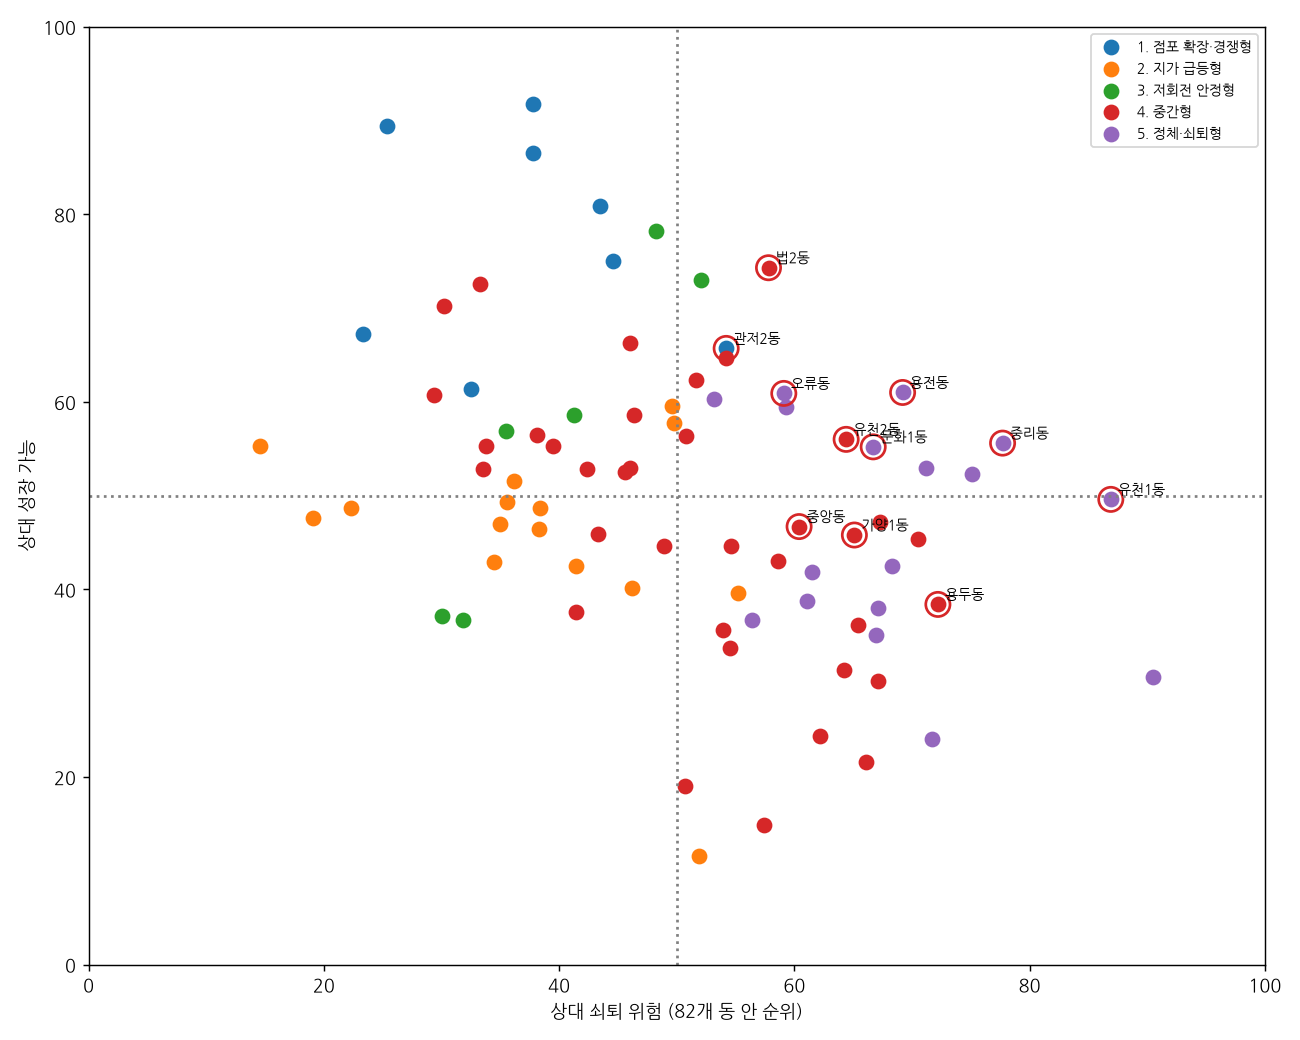

Source data for this figure (header and first rows):
dong_id, name, si, dong, old_town, n_stores, small, cluster, type_name, store_g, store_recent, close_rate, open_rate, land_rel_g10, land_recent, tram500_share, sales_per_store, fc_base, fc_tram, tram_gain, in500, risk_score, growth_score, quadrant
3011051500, 동구 중앙동, 동구, 중앙동, 1, 1946, 0, 4, 중간형, -0.0974, -0.0007, 0.0896, 0.0969, -0.1064, -0.0224, 0.8834, 649831, 112.6, 114.3, 1.59, 0.8834, 60.4, 46.7, 트램 반등 기회
3011053000, 동구 효동, 동구, 효동, 1, 1196, 0, 5, 정체·쇠퇴형, -0.0602, 0.0191, 0.1539, 0.1675, 0.0021, -0.0288, 0.0092, 11248520, 124.2, 124.2, 0.02, 0.0092, 53.2, 60.3, 쇠퇴 우려
3011054500, 동구 신인동, 동구, 신인동, 1, 411.0, 0, 4, 중간형, -0.0191, 0.02, 0.1154, 0.1288, -0.0231, 0.0131, 0.5864, 13621164, 116.2, 117.4, 1.06, 0.5864, 42.4, 52.8, 성장 지속
3011055100, 동구 판암1동, 동구, 판암1동, 1, 416.0, 0, 3, 저회전 안정형, 0.224, 0.0901, 0.1149, 0.157, -0.0431, -0.039, 0.0, 10506481, 120.2, 120.2, 0.0, 0.0, 41.3, 58.6, 성장 지속
3011055200, 동구 판암2동, 동구, 판암2동, 1, 164.0, 1, 3, 저회전 안정형, 0.1099, 0.0375, 0.137, 0.1678, 0.041, -0.0106, 0.0, 12903044, 119.2, 119.2, 0.0, 0.0, 35.5, 56.9, 성장 지속
3011056000, 동구 용운동, 동구, 용운동, 1, 834.0, 0, 5, 정체·쇠퇴형, -0.0268, -0.0321, 0.1482, 0.1632, -0.0086, -0.0319, 0.0, 9888852, 116.5, 116.5, 0.0, 0.0, 66.9, 35.1, 쇠퇴 우려
3011058500, 동구 대동, 동구, 대동, 1, 603.0, 0, 4, 중간형, -0.0463, -0.001, 0.1284, 0.1403, 0.019, -0.0139, 0.7794, 8019416, 119.7, 121.3, 1.4, 0.7794, 46.0, 52.9, 성장 지속
3011059000, 동구 자양동, 동구, 자양동, 1, 718.0, 0, 2, 지가 급등형, -0.0345, -0.0469, 0.1581, 0.1765, 0.0968, -0.0063, 0.8231, 4422177, 123.4, 125.2, 1.48, 0.8231, 49.8, 57.7, 성장 지속
3011062000, 동구 가양1동, 동구, 가양1동, 1, 654.0, 0, 4, 중간형, -0.1115, -0.0187, 0.1325, 0.1385, 0.0068, -0.0329, 0.6942, 7864319, 116.1, 117.5, 1.25, 0.6942, 65.1, 45.8, 트램 반등 기회
3011063000, 동구 가양2동, 동구, 가양2동, 1, 921.0, 0, 5, 정체·쇠퇴형, -0.1172, -0.0363, 0.1419, 0.1475, 0.0192, -0.0345, 0.4821, 6660883, 117.2, 118.2, 0.87, 0.4821, 68.3, 42.5, 쇠퇴 우려
3011064000, 동구 용전동, 동구, 용전동, 1, 1434, 0, 5, 정체·쇠퇴형, -0.1168, -0.0029, 0.1471, 0.1537, -0.0001, -0.0407, 0.8152, 5757164, 117.4, 119, 1.47, 0.8152, 69.2, 61.0, 트램 반등 기회
3011066500, 동구 성남동, 동구, 성남동, 1, 564.0, 0, 4, 중간형, -0.1244, 0.0178, 0.1216, 0.1251, 0.017, -0.0164, 0.2163, 8066005, 118.4, 118.8, 0.39, 0.2163, 48.9, 44.6, 정체·안정
3011067000, 동구 홍도동, 동구, 홍도동, 1, 521.0, 0, 4, 중간형, -0.103, 0.0068, 0.1536, 0.159, -0.0354, -0.0274, 0.0, 8838607, 114.9, 114.9, 0.0, 0.0, 70.5, 45.4, 쇠퇴 우려
3011069500, 동구 삼성동, 동구, 삼성동, 1, 718.0, 0, 4, 중간형, -0.1646, -0.0328, 0.1006, 0.1009, -0.0257, -0.0248, 0.0056, 7231728, 113.4, 113.4, 0.01, 0.0056, 66.1, 21.6, 쇠퇴 우려
3011072500, 동구 대청동, 동구, 대청동, 1, 130.0, 1, 3, 저회전 안정형, 0.2546, 0.0325, 0.0723, 0.129, -0.0651, -0.0291, 0.0, 4316927, 162.6, 162.6, 0.0, 0.0, 31.8, 36.7, 정체·안정
3011074000, 동구 산내동, 동구, 산내동, 1, 631.0, 0, 4, 중간형, 0.0788, 0.0468, 0.1225, 0.1526, -0.0001, -0.0274, 0.0, 15737266, 125.7, 125.7, 0.0, 0.0, 33.5, 52.8, 성장 지속
3014053500, 중구 은행선화동, 중구, 은행선화동, 1, 1977, 0, 5, 정체·쇠퇴형, -0.2761, -0.0926, 0.1584, 0.1481, -0.0326, -0.042, 0.1462, 4485464, 108.9, 109.1, 0.26, 0.1462, 90.5, 30.7, 쇠퇴 우려
3014055000, 중구 목동, 중구, 목동, 1, 470.0, 0, 4, 중간형, -0.0451, 0.0831, 0.1656, 0.1784, -0.0137, -0.0254, 0.0, 17084312, 119.9, 119.9, 0.0, 0.0, 54.2, 64.7, 쇠퇴 우려
3014056000, 중구 중촌동, 중구, 중촌동, 1, 673.0, 0, 4, 중간형, -0.1151, 0.0117, 0.1316, 0.1362, -0.0175, 0.0005, 0.0, 8371454, 117.2, 117.2, 0.0, 0.0, 54.5, 33.7, 쇠퇴 우려
3014057500, 중구 대흥동, 중구, 대흥동, 1, 1986, 0, 5, 정체·쇠퇴형, -0.0467, -0.0243, 0.1775, 0.1852, 0.0035, -0.0342, 0.1455, 2423673, 112.8, 113.1, 0.26, 0.1455, 75.1, 52.3, 쇠퇴 우려
3014060500, 중구 문창동, 중구, 문창동, 1, 538.0, 0, 4, 중간형, -0.1662, -0.0199, 0.1164, 0.1189, -0.026, -0.0237, 0.2714, 2608914, 116.5, 117.1, 0.49, 0.2714, 64.2, 31.4, 쇠퇴 우려
3014062000, 중구 석교동, 중구, 석교동, 1, 544.0, 0, 4, 중간형, -0.1619, -0.0207, 0.1207, 0.1211, 0.0068, -0.0195, 0.0, 9437762, 123.3, 123.3, 0.0, 0.0, 50.7, 19.0, 쇠퇴 우려
3014063000, 중구 대사동, 중구, 대사동, 1, 502.0, 0, 4, 중간형, -0.03, 0.0467, 0.1262, 0.1428, -0.0051, -0.0215, 0.743, 3805384, 114.9, 116.3, 1.34, 0.743, 46.0, 66.3, 성장 지속
3014064000, 중구 부사동, 중구, 부사동, 1, 484.0, 0, 4, 중간형, -0.157, 0.0019, 0.1238, 0.1207, -0.0848, -0.0286, 0.1653, 4177453, 117.1, 117.4, 0.3, 0.1653, 65.4, 36.2, 쇠퇴 우려
3014065500, 중구 용두동, 중구, 용두동, 1, 555.0, 0, 4, 중간형, -0.1683, -0.0388, 0.1415, 0.1392, -0.0134, -0.0357, 0.5333, 6777921, 120, 121, 0.96, 0.5333, 72.2, 38.4, 트램 반등 기회
3014067000, 중구 오류동, 중구, 오류동, 1, 916.0, 0, 5, 정체·쇠퇴형, -0.034, -0.0195, 0.1433, 0.1607, 0.0205, -0.0271, 0.8679, 3963299, 113.7, 115.4, 1.56, 0.8679, 59.1, 60.9, 트램 반등 기회
3014068000, 중구 태평1동, 중구, 태평1동, 1, 579.0, 0, 4, 중간형, -0.0347, 0.0347, 0.1349, 0.1481, -0.0097, -0.0286, 0.1554, 8299956, 118.6, 118.9, 0.28, 0.1554, 50.8, 56.4, 쇠퇴 우려
3014069000, 중구 태평2동, 중구, 태평2동, 1, 440.0, 0, 4, 중간형, 0.0079, 0.0393, 0.1263, 0.15, 0.1386, -0.0287, 0.1727, 24726738, 127.2, 127.5, 0.31, 0.1727, 29.4, 60.7, 성장 지속
3014070000, 중구 유천1동, 중구, 유천1동, 1, 711.0, 0, 5, 정체·쇠퇴형, -0.2661, -0.0769, 0.1642, 0.1505, -0.0326, -0.0428, 0.9058, 3594393, 118.8, 120.6, 1.63, 0.9058, 86.9, 49.6, 트램 반등 기회
3014071000, 중구 유천2동, 중구, 유천2동, 1, 703.0, 0, 4, 중간형, -0.046, -0.026, 0.1399, 0.1509, -0.013, -0.0364, 0.899, 6504005, 119.5, 121.4, 1.62, 0.899, 64.4, 56.0, 트램 반등 기회
3014072000, 중구 문화1동, 중구, 문화1동, 1, 697.0, 0, 5, 정체·쇠퇴형, -0.2838, -0.0011, 0.1591, 0.1487, 0.0032, -0.0303, 0.6729, 13666315, 122.8, 124.2, 1.21, 0.6729, 66.7, 55.2, 트램 반등 기회
3014073000, 중구 문화2동, 중구, 문화2동, 1, 420.0, 0, 4, 중간형, -0.1741, -0.0064, 0.1395, 0.1405, -0.0227, -0.0304, 0.0, 9218449, 119.8, 119.8, 0.0, 0.0, 67.1, 30.2, 쇠퇴 우려
3014074000, 중구 산성동, 중구, 산성동, 1, 1287, 0, 4, 중간형, -0.0847, 0.0199, 0.1224, 0.1315, -0.0397, -0.0403, 0.007, 7014473, 119.4, 119.4, 0.01, 0.007, 58.6, 43.0, 쇠퇴 우려
3017051000, 서구 복수동, 서구, 복수동, 0, 638.0, 0, 4, 중간형, -0.0464, 0.0175, 0.1531, 0.1674, -0.006, -0.0077, 0.21, 14081577, 120.5, 120.9, 0.38, 0.21, 51.6, 62.3, 쇠퇴 우려
3017052000, 서구 도마1동, 서구, 도마1동, 0, 1282, 0, 2, 지가 급등형, -0.0754, 0.0083, 0.1267, 0.1346, 0.1721, 0.0012, 0.4836, 5452344, 120.7, 121.7, 0.87, 0.4836, 35.6, 49.3, 정체·안정
3017053000, 서구 도마2동, 서구, 도마2동, 0, 746.0, 0, 2, 지가 급등형, -0.1018, 0.0048, 0.1351, 0.1385, 0.1935, 0.0017, 0.3418, 7957125, 122.2, 122.9, 0.62, 0.3418, 38.3, 46.4, 정체·안정
3017053500, 서구 정림동, 서구, 정림동, 0, 599.0, 0, 4, 중간형, -0.1213, 0.0114, 0.1282, 0.1304, 0.0401, -0.0023, 0.7796, 9819297, 118.9, 120.5, 1.4, 0.7796, 45.6, 52.5, 성장 지속
3017054000, 서구 변동, 서구, 변동, 0, 699.0, 0, 2, 지가 급등형, -0.201, -0.079, 0.1286, 0.1218, 0.1534, 0.0256, 0.0, 6167867, 119.1, 119.1, 0.0, 0.0, 51.9, 11.6, 쇠퇴 우려
3017055000, 서구 용문동, 서구, 용문동, 0, 804.0, 0, 2, 지가 급등형, -0.1081, 0.019, 0.1509, 0.1575, 0.152, 0.0068, 0.0, 10370085, 127.2, 127.2, 0.0, 0.0, 38.4, 48.7, 정체·안정
3017055500, 서구 탄방동, 서구, 탄방동, 0, 2857, 0, 2, 지가 급등형, -0.0179, -0.0113, 0.151, 0.1682, 0.1023, 0.0045, 0.0, 6223351, 122.9, 122.9, 0.0, 0.0, 41.4, 42.5, 정체·안정
3017056000, 서구 괴정동, 서구, 괴정동, 0, 2026, 0, 5, 정체·쇠퇴형, 0.0489, -0.0365, 0.1721, 0.1976, 0.0221, -0.0372, 0.0, 3877239, 122.1, 122.1, 0.0, 0.0, 61.5, 41.9, 쇠퇴 우려
3017057000, 서구 가장동, 서구, 가장동, 0, 391.0, 0, 4, 중간형, -0.2693, -0.0239, 0.1496, 0.1389, 0.0746, -0.0248, 0.0, 11706356, 119.4, 119.4, 0.0, 0.0, 62.2, 24.4, 쇠퇴 우려
3017057500, 서구 내동, 서구, 내동, 0, 682.0, 0, 4, 중간형, -0.106, 0.0338, 0.1418, 0.1471, 0.0331, -0.0299, 0.0, 13310008, 116.6, 116.6, 0.0, 0.0, 54.6, 44.6, 쇠퇴 우려
3017058100, 서구 갈마1동, 서구, 갈마1동, 0, 1285, 0, 2, 지가 급등형, 0.1525, -0.0108, 0.1457, 0.1832, 0.0782, 0.0609, 0.0, 6604994, 121.2, 121.2, 0.0, 0.0, 35.0, 47.0, 정체·안정
3017058200, 서구 갈마2동, 서구, 갈마2동, 0, 1236, 0, 2, 지가 급등형, 0.065, -0.0471, 0.1757, 0.2009, 0.0419, 0.051, 0.0, 8219534, 116.5, 116.5, 0.0, 0.0, 55.2, 39.6, 쇠퇴 우려
3017058600, 서구 월평1동, 서구, 월평1동, 0, 1297, 0, 5, 정체·쇠퇴형, -0.0388, -0.045, 0.1677, 0.1811, 0.0289, -0.0039, 0.0, 3534798, 121.7, 121.7, 0.0, 0.0, 56.4, 36.7, 쇠퇴 우려
3017058700, 서구 월평2동, 서구, 월평2동, 0, 936.0, 0, 1, 점포 확장·경쟁형, 0.1881, 0.0655, 0.1473, 0.1892, 0.0357, -0.0473, 0.9444, 7112195, 131.5, 133.6, 1.7, 0.9444, 37.8, 91.8, 성장 지속
3017058800, 서구 월평3동, 서구, 월평3동, 0, 184.0, 1, 3, 저회전 안정형, 0.1399, 0.5212, 0.1826, 0.2408, -0.0313, -0.0619, 0.0, 56311434, 132.6, 132.6, 0.0, 0.0, 52.1, 73.0, 쇠퇴 우려
3017059000, 서구 가수원동, 서구, 가수원동, 0, 446.0, 0, 4, 중간형, -0.0941, 0.0019, 0.1295, 0.1368, -0.0116, -0.052, 0.4596, 8704062, 115, 116, 0.83, 0.4596, 67.3, 47.2, 쇠퇴 우려
3017059300, 서구 도안동, 서구, 도안동, 0, 2168, 0, 1, 점포 확장·경쟁형, 0.5533, 0.0172, 0.1682, 0.2562, -0.0123, -0.0152, 0.357, 9844177, 125.4, 126.2, 0.64, 0.357, 44.6, 75.0, 성장 지속
3017059600, 서구 관저1동, 서구, 관저1동, 0, 555.0, 0, 1, 점포 확장·경쟁형, 0.2101, 0.0117, 0.1572, 0.2022, 0.0039, -0.0334, 0.8757, 12251120, 138.6, 140.7, 1.58, 0.8757, 43.5, 80.9, 성장 지속
3017059700, 서구 관저2동, 서구, 관저2동, 0, 1905, 0, 1, 점포 확장·경쟁형, 0.2145, -0.0273, 0.1798, 0.2226, 0.0116, -0.0308, 0.6966, 12198319, 127.2, 128.8, 1.25, 0.6966, 54.2, 65.7, 트램 반등 기회
3017060000, 서구 기성동, 서구, 기성동, 0, 196.0, 1, 3, 저회전 안정형, 0.0763, 0.062, 0.0674, 0.0974, -0.0581, -0.0219, 0.0, 3824325, 136.9, 136.9, 0.0, 0.0, 30.0, 37.2, 정체·안정
3017063000, 서구 둔산1동, 서구, 둔산1동, 0, 2030, 0, 4, 중간형, 0.1269, 0.0638, 0.1297, 0.1639, -0.1404, -0.0004, 0.3227, 10498025, 130.2, 130.9, 0.58, 0.3227, 33.3, 72.6, 성장 지속
3017064000, 서구 둔산2동, 서구, 둔산2동, 0, 3177, 0, 5, 정체·쇠퇴형, 0.0068, -0.011, 0.16, 0.1817, -0.121, -0.0208, 0.2915, 6747002, 124.7, 125.4, 0.52, 0.2915, 59.3, 59.4, 쇠퇴 우려
3017065000, 서구 만년동, 서구, 만년동, 0, 879.0, 0, 4, 중간형, -0.0102, 0.0495, 0.1248, 0.1426, -0.0152, 0.0117, 0.884, 6819301, 127.7, 129.7, 1.59, 0.884, 30.2, 70.2, 성장 지속
3017066000, 서구 둔산3동, 서구, 둔산3동, 0, 733.0, 0, 2, 지가 급등형, -0.1005, -0.0293, 0.144, 0.149, 0.2605, -0.0259, 0.206, 15389000, 130.3, 130.8, 0.37, 0.206, 46.2, 40.1, 정체·안정
3020052000, 유성구 진잠동, 유성구, 진잠동, 0, 1247, 0, 4, 중간형, -0.0294, 0.0056, 0.1336, 0.1507, 0.068, -0.0169, 0.3512, 8711619, 134.5, 135.3, 0.63, 0.3512, 33.8, 55.3, 성장 지속
3020052600, 유성구 학하동, 유성구, 학하동, 0, 1043, 0, 2, 지가 급등형, 0.4041, 0.0141, 0.1174, 0.1865, 0.2759, -0.0053, 0.0, 9913325, 143.2, 143.2, 0.0, 0.0, 14.6, 55.3, 성장 지속
3020052700, 유성구 상대동, 유성구, 상대동, 0, 672.0, 0, 1, 점포 확장·경쟁형, 0.3929, 0.2148, 0.201, 0.2639, 0.2082, -0.011, 0.4717, 28156910, 139.4, 140.5, 0.85, 0.4717, 25.4, 89.4, 성장 지속
... 22 more rows
